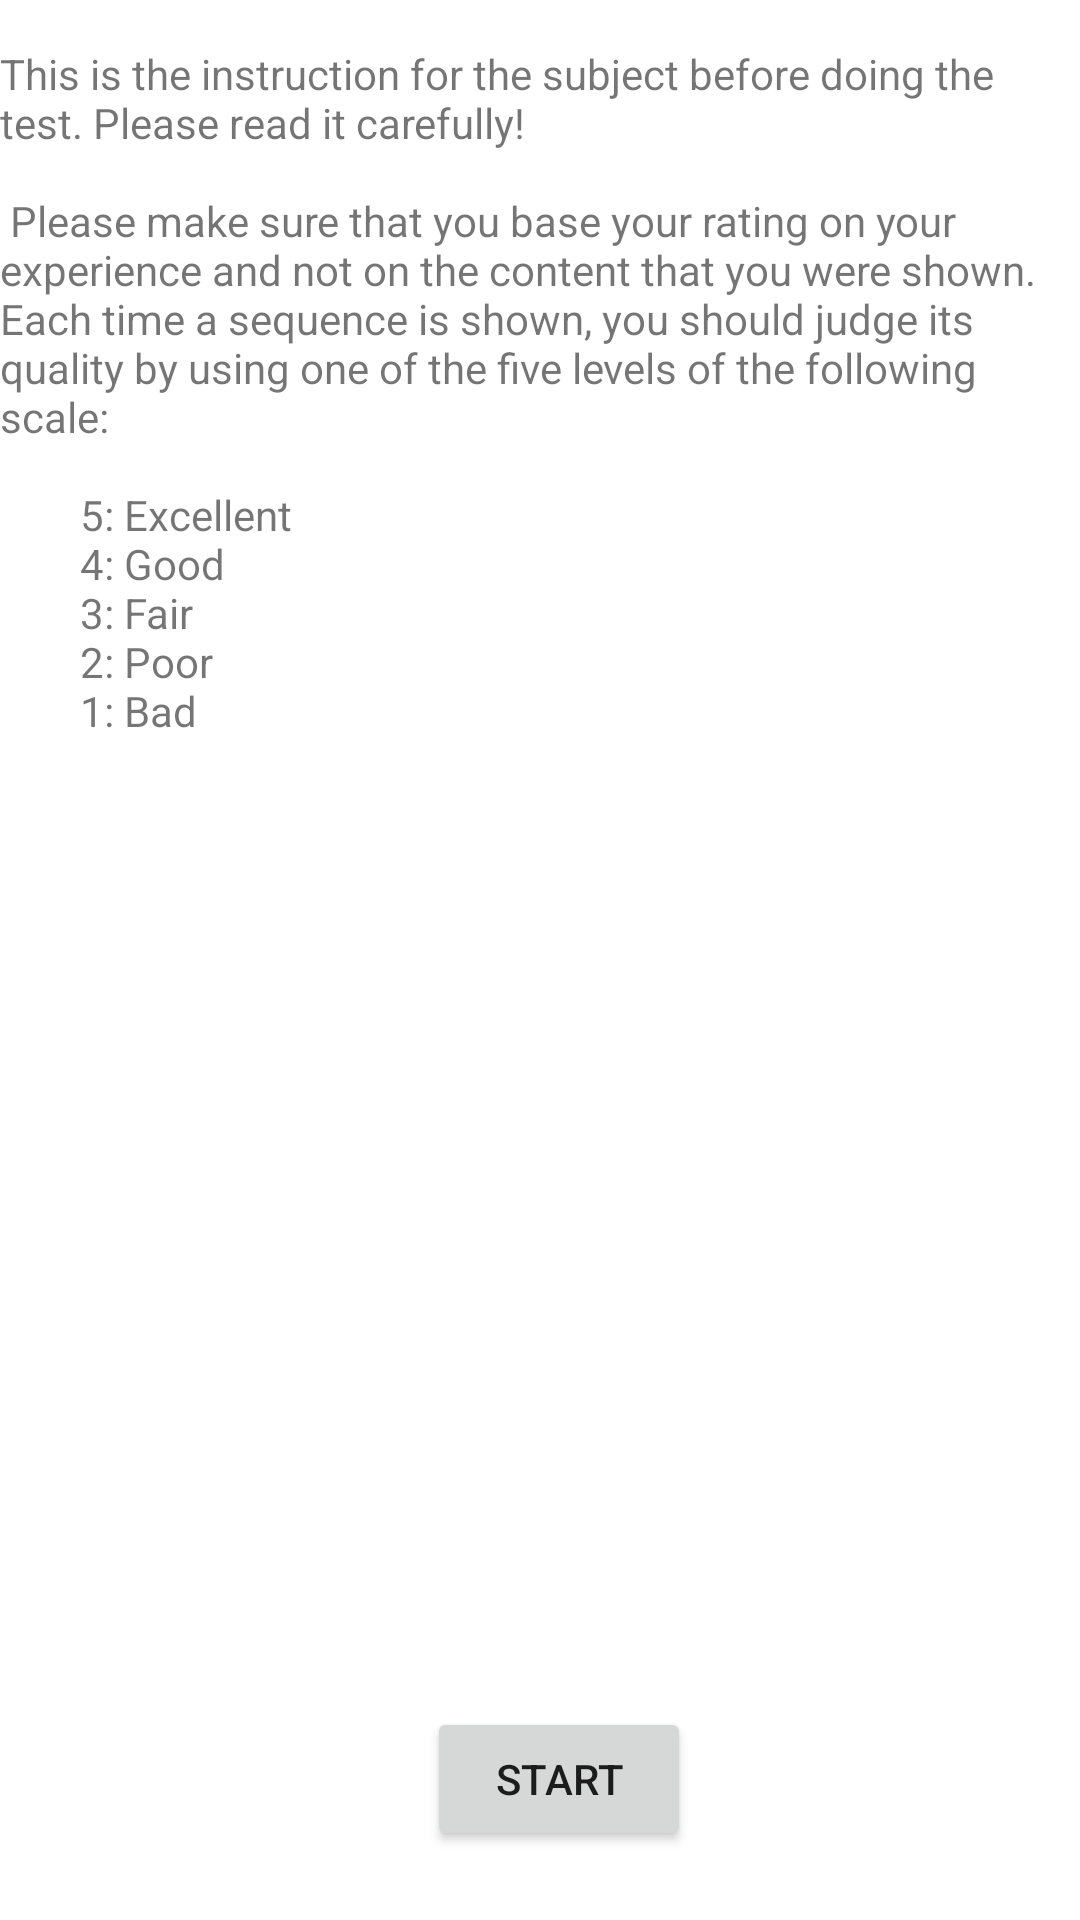

Reconstruct the res/layout file that produces this screen, plus the resources it refers to.
<!-- AndroidManifest.xml: application theme Theme.MoViDNN -->
<!-- res/layout/activity_subjective_instruction.xml -->
<?xml version="1.0" encoding="utf-8"?>
<androidx.constraintlayout.widget.ConstraintLayout xmlns:android="http://schemas.android.com/apk/res/android"
    xmlns:app="http://schemas.android.com/apk/res-auto"
    xmlns:tools="http://schemas.android.com/tools"
    android:id="@+id/linearLayout"
    android:layout_width="match_parent"
    android:layout_height="match_parent">

    <TextView
        android:id="@+id/instruction"
        android:layout_width="wrap_content"
        android:layout_height="wrap_content"
        android:layout_marginTop="15dp"
        android:text="@string/instruction"
        app:layout_constraintStart_toStartOf="parent"
        app:layout_constraintTop_toTopOf="parent" />

    <Button
        android:id="@+id/subjectiveStartButton"
        android:layout_width="wrap_content"
        android:layout_height="wrap_content"
        android:text="Start"
        app:layout_constraintBottom_toBottomOf="parent"
        app:layout_constraintEnd_toEndOf="parent"
        app:layout_constraintHorizontal_bias="0.523"
        app:layout_constraintStart_toStartOf="parent"
        app:layout_constraintTop_toTopOf="parent"
        app:layout_constraintVertical_bias="0.961" />

</androidx.constraintlayout.widget.ConstraintLayout>
<!-- resources referenced by this layout -->
<resources>
  <string name="instruction">This is the instruction for the subject before doing the test. Please read it carefully!\n\n
          Please make sure that you base your rating on your experience and not on the content that you were shown. Each time a sequence is shown, you should judge its quality by using one of the five levels
  of the following scale:\n\n
                  \t\t\t\t5: Excellent\n
                  \t\t\t\t4: Good\n
                  \t\t\t\t3: Fair\n
                  \t\t\t\t2: Poor\n
                  \t\t\t\t1: Bad</string>
  <style name="Theme.MoViDNN" parent="Theme.MaterialComponents.DayNight.DarkActionBar">
          
          <item name="colorPrimary">@color/athena_purple</item>
          <item name="colorPrimaryVariant">@color/athena_purple</item>
          <item name="colorOnPrimary">@color/white</item>
          
          <item name="colorSecondary">@color/athena_blue</item>
          <item name="colorSecondaryVariant">@color/athena_blue</item>
          <item name="colorOnSecondary">@color/black</item>
          
          <item name="android:statusBarColor" tools:targetApi="l">?attr/colorPrimaryVariant</item>
          
      </style>
  <color name="athena_purple">#3D3466</color>
  <color name="white">#FFFFFFFF</color>
  <color name="athena_blue">#5AAEED</color>
  <color name="black">#FF000000</color>
</resources>
